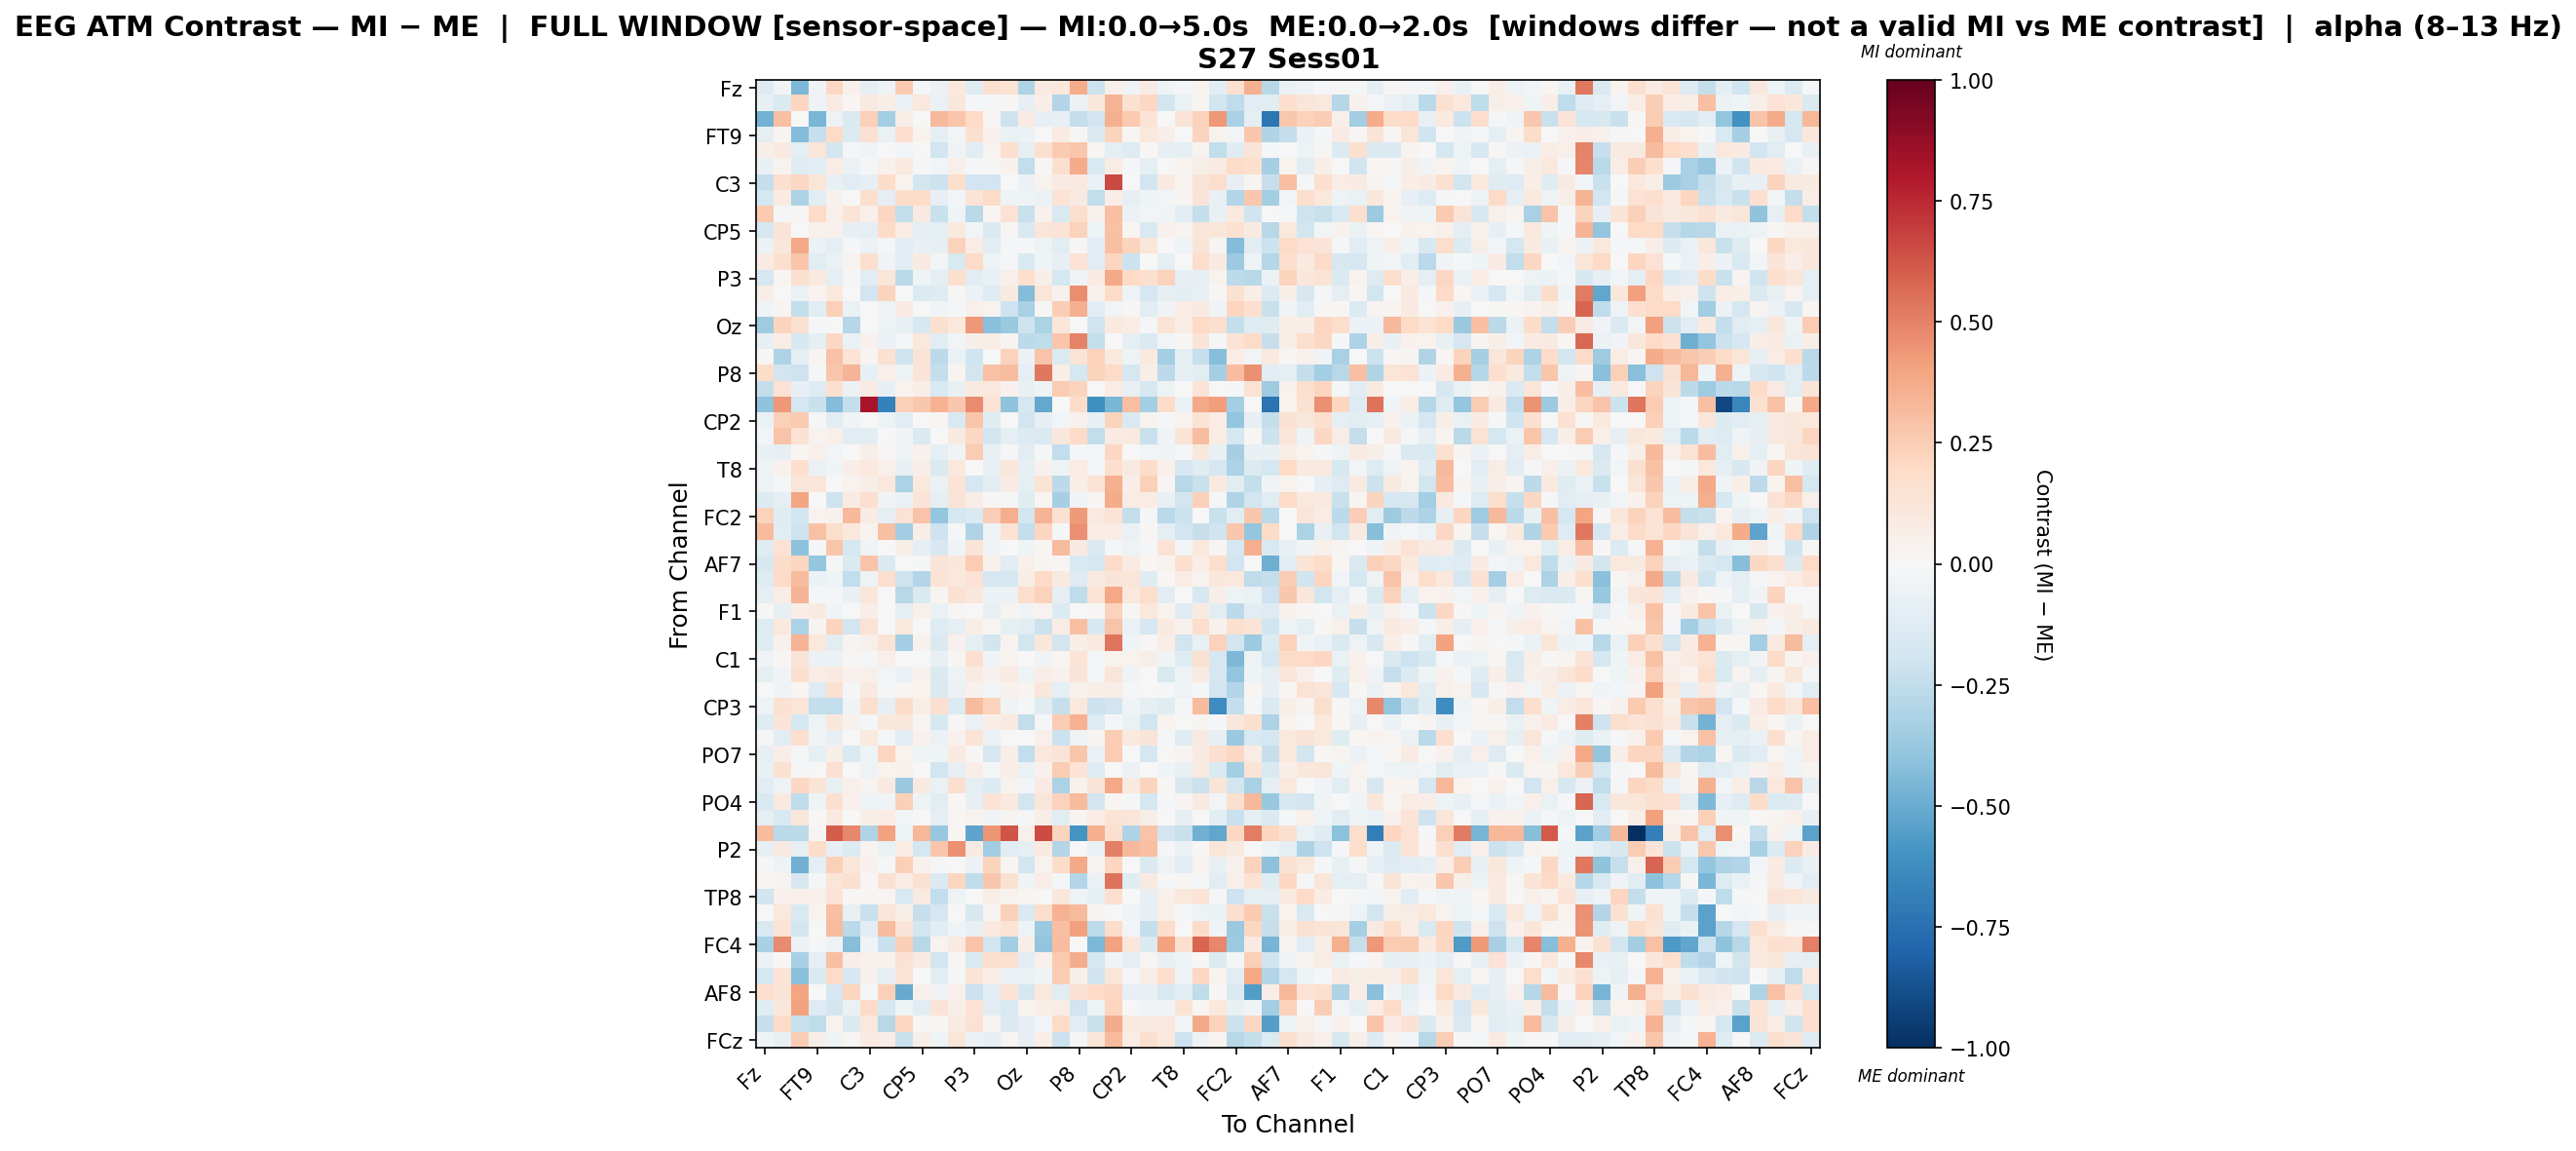

The file beside this chart, header and first rows:
, Fz, F3, F7, FT9, FC5, FC1, C3, T7, TP9, CP5, CP1, Pz, P3, P7, O1, Oz, O2, P4, P8, TP10, CP6, CP2, Cz
Fz, -0.1324, -0.02685, -0.4531, -0.0331, 0.2042, 0.05413, -0.08614, -0.04102, 0.2645, -0.01429, -0.0548, 0.1055, -0.1236, 0.1637, 0.1405, -0.2973, 0.08887, 0.1073, 0.3733, -0.2131, 0.0544, -0.03591, 0.08052
F3, -0.08438, -0.1479, 0.2172, -0.04747, 0.08071, 0.02204, 0.08904, 0.0633, -0.05754, 0.1092, -0.06258, 0.1113, -0.01269, -0.01009, 0.01428, -0.07883, 0.06553, -0.2967, -0.0621, 0.1104, 0.3385, 0.1489, 0.2099
F7, -0.4763, 0.3, -0.006197, -0.4559, -0.05435, -0.1438, 0.2413, -0.3382, 0.05733, -0.005678, 0.3244, 0.2776, 0.2029, 0.01072, -0.2109, 0.08275, -0.08118, -0.08059, -0.241, -0.1925, 0.3526, 0.2636, 0.1393
FT9, -0.09822, 0.02804, -0.4302, -0.2308, 0.1974, -0.1376, 0.1529, -0.06852, 0.1719, 0.03813, -0.08744, -0.03053, 0.1616, 0.04328, -0.06591, -0.05535, -0.0009142, 0.08133, 0.01303, -0.1464, 0.2221, 0.008354, 0.1073
FC5, 0.06111, 0.08827, -0.08729, 0.1233, -0.1797, -0.0122, -0.03667, -0.005444, -0.02477, 0.004366, -0.1946, -0.0342, -0.1074, 0.02797, 0.1699, -0.08816, 0.1564, 0.2629, 0.2766, 0.01693, -0.1008, -0.1287, 0.009851
FC1, -0.07554, 0.03503, -0.1173, -0.1086, 0.07073, -0.05595, -0.01813, 0.04533, 0.09642, -0.008172, -0.02588, 0.05459, -0.008992, 0.01426, 0.04073, -0.2424, 0.01495, 0.1636, 0.3739, -0.1511, 0.07232, -0.01372, -0.08771
C3, -0.2416, 0.1616, 0.2107, 0.1173, -0.07702, -0.1033, -0.08283, 0.1853, 0.03368, -0.1862, -0.2182, 0.178, -0.1877, -0.1878, -0.004725, -0.06106, 0.03133, 0.08108, 0.09512, -0.06912, 0.6615, -0.002453, -0.1884
T7, -0.1795, 0.08112, -0.3146, -0.1088, 0.04502, -0.001354, 0.1711, -0.09349, 0.1806, 0.1819, -0.08569, -0.02633, 0.1393, 0.1878, -0.04188, -0.04244, -0.05848, 0.1389, 0.08854, -0.2424, 0.06739, -0.0849, -0.04612
TP9, 0.2618, -0.01988, 0.0156, 0.191, 0.04988, 0.1297, 0.04705, 0.2148, -0.2484, 0.09364, -0.2194, -0.04176, -0.2732, 0.01966, 0.1438, -0.2233, 0.04093, -0.1518, 0.1737, 0.04469, 0.302, -0.06153, -0.02528
CP5, -0.1698, 0.1287, 0.002757, 0.03938, 0.04622, -0.08569, -0.09243, 0.1931, 0.07508, -0.09539, -0.09476, 0.09674, -0.02911, -0.1459, 0.01253, -0.1492, 0.1217, 0.1359, 0.2273, -0.04885, 0.293, 0.01797, -0.1535
CP1, -0.05924, 0.1116, 0.3759, -0.05574, -0.08798, -0.01967, -0.05686, -0.01688, -0.1171, -0.07258, -0.08326, 0.232, 0.07591, -0.1026, -0.01997, -0.01522, -0.04958, -0.1067, 0.01382, -0.1067, 0.3012, 0.2221, 0.1212
Pz, 0.07998, 0.1628, 0.2761, -0.1122, -0.06977, 0.03331, 0.17, -0.03349, -0.1074, 0.09308, -0.0239, -0.1508, 0.1887, -0.05464, -0.02292, -0.1556, -0.04445, -0.08266, 0.1411, -0.1139, 0.2134, -0.2132, 0.004077
P3, -0.1708, 0.019, 0.158, 0.0987, -0.09254, -0.01277, -0.1027, 0.1235, -0.2719, -0.04231, -0.08851, 0.1637, -0.1077, -0.07326, 0.04962, 0.1667, 0.05508, -0.1729, -0.04458, 0.08509, 0.3763, 0.1976, 0.157
P7, 0.06718, 0.00646, -0.06541, 0.03336, 0.1061, -0.0002887, -0.1933, 0.2192, -0.004617, -0.1363, -0.1278, 0.0108, -0.05637, -0.13, 0.08688, -0.4356, 0.1198, 0.04166, 0.4644, 0.03965, 0.1904, -0.05252, -0.1679
O1, -0.04668, 0.02701, -0.2388, -0.103, 0.2359, -0.06434, 0.001131, -0.04942, 0.0833, -0.004248, -0.03718, -0.009999, 0.05305, 0.0326, -0.2073, -0.3263, 0.008133, 0.2465, 0.3545, -0.1054, -0.02441, 0.00959, -0.1113
Oz, -0.3558, 0.2256, 0.1535, -0.01367, 0.00625, -0.2856, -0.00724, -0.05106, -0.07778, -0.1575, 0.1589, 0.1082, 0.4299, -0.4145, -0.3728, -0.2069, -0.3149, 0.1197, 0.003052, -0.1962, 0.09799, 0.0764, -0.02054
O2, -0.08336, 0.07145, -0.1589, -0.08639, 0.2053, -0.06256, 0.04629, -0.06027, -0.009358, 0.103, -0.1038, -0.0273, 0.05581, 0.07119, 0.02808, -0.2588, -0.2532, 0.2758, 0.4931, -0.2349, 0.003534, -0.09136, -0.143
P4, 0.0136, -0.3073, -0.09685, 0.02898, 0.2948, 0.1342, 0.02514, 0.1488, -0.2059, 0.1274, -0.2635, -0.0673, -0.1968, -6.604638323367168e-05, 0.2292, -0.06018, 0.2883, -0.1338, 0.1357, 0.2315, 0.09676, -0.05065, 0.09751
P8, 0.1804, -0.1859, -0.2081, -0.01949, 0.2741, 0.3426, -0.08177, 0.0544, -0.05135, 0.1275, -0.2384, 0.02882, -0.1832, 0.2952, 0.3104, -0.08896, 0.525, 0.06879, -0.1789, 0.2231, 0.195, -0.1753, 0.06951
TP10, -0.2348, 0.1471, -0.07899, -0.129, 0.16, -0.05612, 0.08589, -0.0858, 0.03405, 0.05881, -0.1522, -0.07453, 0.09035, 0.109, 0.04248, -0.07069, -0.04683, 0.2527, 0.2212, -0.006581, 0.07572, -0.07464, -0.1575
CP6, -0.4059, 0.4328, -0.1773, -0.2246, -0.4307, -0.2368, 0.8236, -0.6775, 0.2376, 0.2713, 0.3449, 0.2724, 0.4727, 0.1483, -0.399, -0.1741, -0.5108, -0.005347, 0.1811, -0.6169, -0.455, 0.2991, -0.3392
CP2, -0.06526, 0.2364, 0.2644, -0.01607, -0.1025, -0.045, 0.002488, -0.05098, -0.1053, 0.004324, 0.01912, -0.1506, 0.2769, -0.1246, 0.005628, -0.1829, -0.07836, -0.0255, 0.04612, -0.0726, 0.2227, -0.1487, 0.03551
Cz, -0.03065, 0.2827, 0.1449, 0.03606, 0.05381, -0.1023, -0.1128, -0.005173, -0.03206, -0.1407, 0.0007955, 0.08977, 0.2048, -0.1868, -0.1003, -0.1378, -0.1459, 0.1139, 0.195, -0.2476, 0.08364, 0.09485, -0.2245
C4, -0.0761, -0.0845, 0.01869, 0.04767, -0.02727, -0.00591, 0.05481, 0.008767, -0.03817, 0.04274, -0.09064, -0.03414, 0.257, -0.07518, -0.02001, -0.1062, -0.008065, -0.2482, -0.02011, -0.02155, 0.2079, 0.006015, -0.03111
T8, -0.04848, 0.04256, 0.167, -0.06286, -0.04038, 0.06603, 0.1078, 0.05437, -0.07689, 0.06901, -0.1432, 0.1048, -0.007145, -0.07589, 0.1137, -0.08518, 0.04062, -0.04786, 0.07325, -0.01459, 0.1662, 0.09125, 0.1824
FT10, -0.04788, -0.02241, 0.125, 0.1174, 0.005853, 0.03615, 0.06343, 0.1082, -0.3184, 0.1035, -0.06758, 0.1332, -0.1713, -0.104, 0.08209, -0.09563, 0.1344, -0.2594, 0.06549, 0.1346, 0.355, 0.06671, 0.2383
FC6, -0.1337, -0.0866, 0.3948, 0.002284, -0.2048, 0.08177, 0.1672, -0.03626, -0.06511, 0.1304, -0.08911, 0.1293, 0.0699, 0.007991, -0.01781, -0.1246, 0.02205, -0.3322, -0.03244, 0.01266, 0.3712, 0.07209, 0.07658
FC2, 0.2294, -0.1242, -0.1854, 0.03496, 0.04592, 0.3246, 0.08436, -0.09229, 0.1437, 0.2862, -0.3899, -0.1733, -0.1453, 0.2438, 0.3652, -0.184, 0.3414, 0.1516, 0.4265, 0.09729, 0.1338, -0.2391, -0.02258
F4, 0.3157, -0.1029, -0.2104, 0.2907, 0.1787, 0.1077, 0.03579, 0.2997, -0.3467, 0.06342, -0.2059, -0.008629, -0.2995, -0.04077, 0.1412, -0.2354, 0.2137, -0.01039, 0.4602, 0.07552, 0.07313, -0.06749, 0.01108
F8, -0.1176, 0.1472, -0.407, -0.01721, 0.2782, -0.1777, -0.04092, 0.002276, 0.05866, -0.1013, -0.1594, -0.04424, 0.1304, -0.03407, -0.0004025, -0.04331, 0.02116, 0.3132, 0.09053, -0.1467, -0.02331, -0.05002, -0.00792
AF7, -0.1613, 0.1873, 0.2154, -0.3856, -0.01211, -0.1471, 0.2848, -0.1448, 0.001187, -0.02288, 0.1276, 0.1147, 0.2567, 0.04, -0.1104, 0.05156, 0.02692, 0.009255, -0.1516, -0.1714, 0.1894, 0.08381, 0.02317
AF3, -0.1294, 0.1917, 0.3131, -0.05994, -0.04605, -0.246, -0.04706, 0.1706, -0.2078, -0.2896, 0.138, 0.1048, 0.1454, -0.1687, -0.1703, 0.06309, 0.1958, 0.08988, -0.1306, 0.09023, 0.1258, 0.1179, -0.1216
AFz, -0.1, 0.07432, 0.3402, -0.01269, -0.01607, -0.07184, 0.1154, 0.006541, -0.277, -0.1474, 0.03107, 0.1546, 0.113, -0.05509, -0.0604, 0.1789, 0.2301, -0.09005, -0.2539, 0.1384, 0.3835, 0.1044, 0.1742
F1, 0.01433, -0.09295, 0.0685, 0.08606, -0.03656, -0.002296, 0.06583, 0.004694, -0.08639, 0.04797, -0.06714, 0.008172, 0.006762, -0.07551, 0.02525, -0.04373, 0.03245, -0.1381, -0.006407, 0.008389, 0.2343, 0.01287, 0.1019
FT7, -0.1312, 0.1039, -0.3127, 0.03023, 0.2219, -0.1853, 0.1425, 0.004282, 0.1045, -0.002428, -0.1269, -0.08842, 0.06585, 0.01787, -0.08915, -0.1089, -0.2123, 0.07162, 0.2986, -0.1585, 0.2869, -0.06704, -0.1661
FC3, -0.1223, 0.04305, 0.3412, 0.109, -0.1078, 0.02468, 0.05407, 0.1357, -0.3401, 0.04506, -0.147, 0.04667, -0.0895, -0.1806, 0.03241, -0.1805, 0.1096, -0.1847, 0.06144, 0.09919, 0.5389, -0.04263, 0.01372
C1, -0.03127, 0.009715, 0.1298, -0.05766, -0.0605, 0.01178, -0.01437, 0.05234, -0.007082, 0.003735, -0.07531, 0.01256, 0.166, -0.03552, 0.03814, 0.001652, -0.03374, 0.01871, 0.1343, -0.01698, 0.0337, 0.0325, 0.0601
C5, -0.0867, -0.03771, 0.1579, 0.07768, 0.09027, 0.03987, 0.05423, -0.03052, -0.06749, 0.04198, -0.1476, -0.04781, 0.07859, 0.04069, 0.08578, -0.05177, 0.06924, 0.04327, 0.1317, -0.02071, 0.1179, -0.03911, -0.00412
TP7, 0.005645, -0.03539, 0.0224, -0.1316, 0.1557, -0.01635, 0.09006, -0.007852, 0.0178, 0.0344, -0.1421, -0.05583, 0.04605, -0.02852, 0.04217, 0.03017, 0.1115, -0.09352, 0.03984, 0.05512, 0.06535, -0.008654, 0.003672
CP3, -0.04821, 0.1523, 0.1196, -0.2387, -0.2468, -0.03169, 0.1656, -0.0856, 0.1865, 0.05608, 0.1617, -0.1334, 0.3127, 0.219, -0.0316, -0.01911, -0.1203, -0.2334, 0.1075, -0.2126, -0.1883, -0.03596, -0.09644
P1, -0.1298, 0.1323, -0.1796, -0.05329, 0.1142, 0.04501, -0.01744, 0.1108, 0.115, 0.01877, -0.1588, 0.01297, -0.06619, 0.06982, 0.08789, -0.2465, -0.0195, 0.2532, 0.3492, -0.1298, -0.0231, -0.06896, -0.1899
P5, -0.01712, -0.1024, 0.1678, -0.03632, -0.08258, 0.004649, 0.09414, -0.009104, -0.1148, 0.03981, -0.05796, 0.04557, 0.1369, -0.05702, -0.001037, -0.001377, 0.05066, -0.2112, -0.0503, 0.02366, 0.2552, 0.0951, 0.1264
PO7, -0.07963, 0.06792, -0.01601, -0.0863, 0.0569, -0.1423, -0.04481, 0.2182, 0.0338, -0.04284, -0.04518, 0.08856, 0.008291, -0.1646, 0.05523, -0.2462, 0.107, 0.128, 0.2771, -0.0594, 0.2567, 0.005294, -0.168
PO3, -0.07472, 0.1554, -0.008698, 0.002701, 0.1497, 0.004831, -0.05136, 0.03157, 0.04596, -0.0002124, -0.1948, -0.08389, 0.06255, -0.01487, 0.06975, -0.06369, 0.04302, 0.2522, 0.1384, -0.1283, -0.007172, -0.06201, -0.004177
POz, -0.1021, -0.05349, 0.2105, 0.1324, -0.07304, 0.04856, 0.02646, 0.09106, -0.3689, 0.08701, -0.06419, 0.1657, -0.08678, -0.1377, 0.03654, -0.02513, 0.08256, -0.3192, 0.04567, 0.1266, 0.387, 0.0987, 0.2215
PO4, -0.1549, 0.09421, -0.2503, -0.03985, 0.1608, 0.05035, -0.05032, -0.03897, 0.2381, -0.04898, -0.1168, 0.01022, -0.08212, 0.1388, 0.09582, -0.1898, 0.1176, 0.2286, 0.3155, -0.1808, 0.02151, -0.0111, -0.1748
PO8, -0.08702, -0.1553, 0.1119, 0.009014, 0.09086, -0.006851, 0.06244, 0.07139, -0.02843, -0.004337, -0.09684, 0.01226, 0.03651, -0.03711, 0.02671, -0.02039, 0.05971, -0.1045, 0.03062, 0.0771, 0.1349, 0.1196, 0.05608
P6, 0.3199, -0.2658, -0.2602, 0.02557, 0.6028, 0.4786, -0.2985, 0.4031, -0.04982, 0.3288, -0.3795, 0.02249, -0.5287, 0.4401, 0.629, 0.04874, 0.6512, 0.2252, -0.5984, 0.3528, 0.1633, -0.3092, 0.2818
P2, -0.08542, 0.08606, -0.08155, 0.1815, -0.08553, -0.1364, 0.02391, -0.0642, 0.07413, -0.1795, 0.2764, 0.4599, 0.08699, -0.3475, -0.1152, -0.08824, 0.0934, -0.296, -0.00675, -0.06399, 0.5045, 0.3209, 0.3027
CPz, -0.01061, -0.05094, -0.4842, -0.0932, 0.2383, 0.118, 0.04421, -0.02274, 0.2417, 0.04053, -0.01469, -0.003672, -0.06089, 0.2233, 0.01951, -0.194, 0.03651, 0.1858, 0.3752, 0.03072, 0.2139, 0.0, -0.1435
CP4, 0.02324, 0.02388, -0.1639, -0.01169, 0.1216, 0.1599, 0.01224, 0.1496, 0.07054, 0.1524, -0.1453, 0.2148, -0.2542, 0.2675, 0.155, -0.03554, 0.06503, -0.02309, -0.2952, -0.06095, 0.5433, -0.1228, 0.08771
TP8, -0.1886, 0.03976, 0.05023, 0.0509, 0.1382, 0.01452, 0.01297, 0.01592, -0.1534, 0.09257, -0.2432, -0.04892, -0.005539, 0.05505, 0.03321, 0.02153, -0.002129, 0.1094, -0.04823, -0.08785, 0.1637, 0.003275, -0.08423
C6, -0.006325, 0.103, -0.1522, 0.03534, 0.2978, -0.07466, -0.2234, 0.1214, 0.05587, -0.2272, -0.1659, -0.002331, -0.1587, 0.02776, 0.2394, -0.146, 0.1753, 0.3499, 0.3195, 0.02721, -0.00256, -0.04548, -0.08394
C2, -0.1529, 0.1333, -0.1859, 0.002738, 0.3179, -0.2664, -0.1027, 0.3166, 0.1267, -0.1806, -0.1094, -0.04355, -0.07285, 0.09888, 0.1376, -0.05366, -0.3686, 0.3011, 0.4104, -0.2609, 0.1875, -0.02686, -0.2403
FC4, -0.3225, 0.4696, -0.05992, -0.008916, -0.04845, -0.4271, -0.04219, -0.2204, 0.2366, -0.2792, 0.03658, 0.08616, 0.2837, -0.184, -0.3445, 0.0609, -0.3933, 0.3054, -0.004176, -0.448, 0.4032, 0.1147, -0.1459
FT8, -0.05595, 0.007596, -0.3276, -0.0906, 0.3045, 0.06585, 0.0463, 0.0435, 0.1478, 0.08403, -0.194, 0.01465, -0.1502, 0.1762, 0.1618, -0.1055, 0.04349, 0.263, 0.3703, -0.1727, -0.03352, -0.09204, 0.02277
F6, -0.1745, 0.1357, -0.4209, -0.1467, 0.1994, -0.1569, 0.04616, -0.08925, 0.1342, 0.003575, -0.1126, -0.013, 0.1389, 0.07731, -0.05772, -0.06763, -0.03417, 0.2565, 0.06135, -0.188, 0.1234, -0.009053, 0.06958
AF8, 0.1676, 0.1258, 0.3975, 0.004286, -0.1664, 0.2113, -0.01851, 0.2381, -0.5026, 0.04785, -0.03666, 0.05428, -0.2129, -0.1149, 0.1376, -0.1698, 0.1071, -0.1118, 0.1544, 0.1981, 0.2031, -0.08354, -0.07486
AF4, -0.1207, 0.1106, 0.3991, -0.1263, -0.1874, -0.06779, 0.1912, -0.1664, -0.04298, -0.1023, 0.1251, 0.05655, 0.1436, -0.1067, -0.1491, 0.03903, 0.06395, 0.0733, -0.1914, -0.05329, 0.2179, -0.0007656, -0.03217
F2, -0.2282, 0.1926, -0.2264, -0.2503, 0.03858, -0.1483, 0.1016, -0.2805, 0.2101, 0.0125, 0.01651, 0.07867, 0.1462, 0.02538, -0.1415, -0.08371, -0.02824, 0.2009, -0.1081, -0.2215, 0.3685, 0.09523, 0.08635
... 1 more rows
